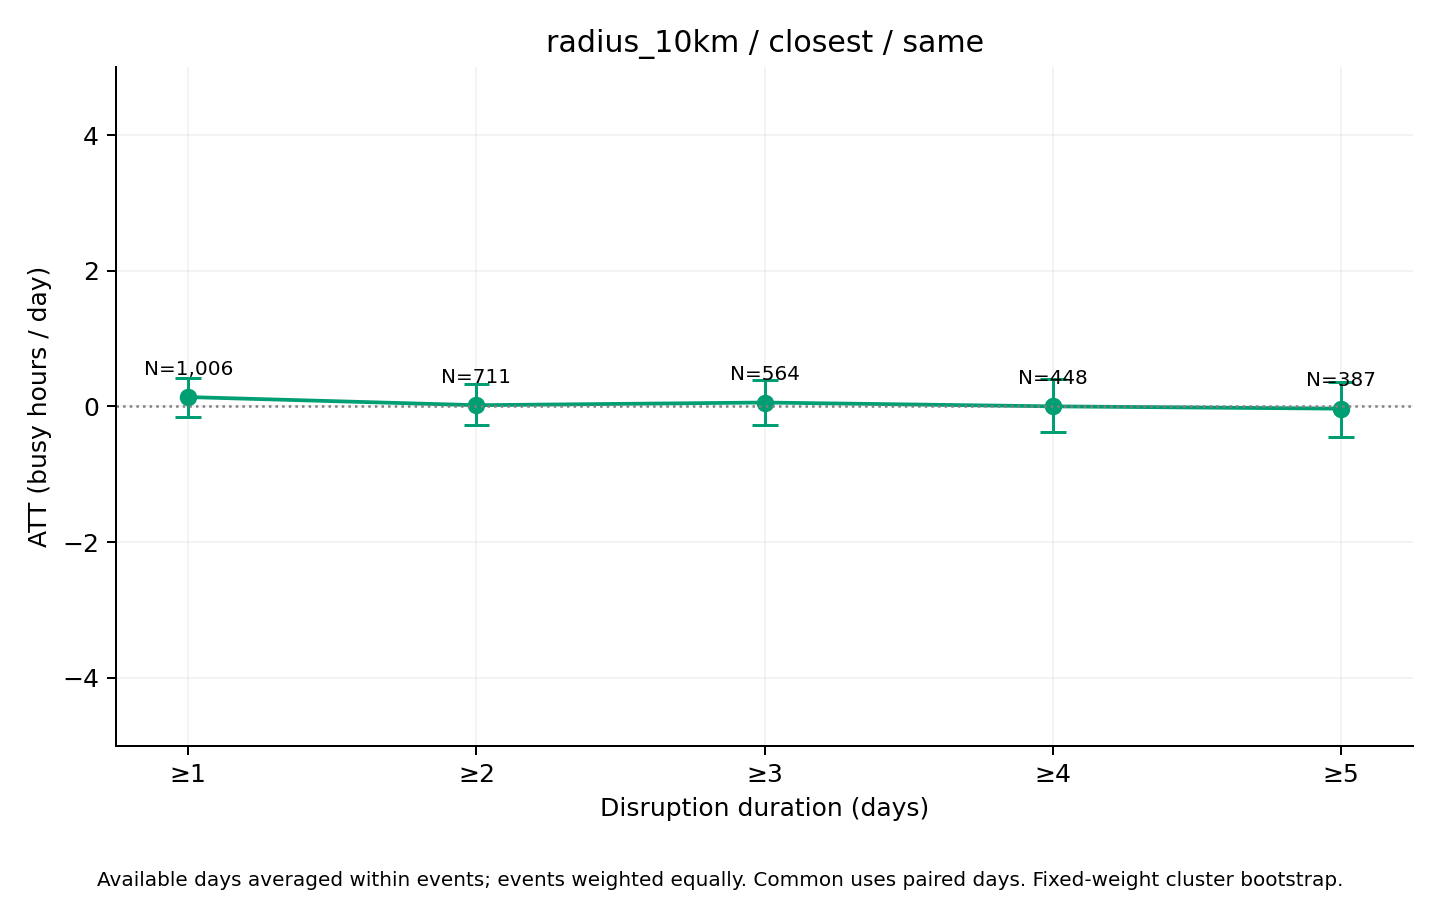

The file beside this chart, header and first rows:
series, ATT_hours, mean_actual, mean_synthetic, n_events, n_clusters, mean_duration_days, median_duration_days, n_post_event_days, n_possible_post_event_days, mean_coverage, bootstrap_SE, CI95_lower, CI95_upper, bootstrap_reps, seed, aggregation, min_duration
same, 0.1376, 24.11, 23.98, 1006, 376, 9.16, 3, 8828, 9215, 0.9908, 0.1502, -0.1509, 0.4211, 1000, 2026, equal_weight_available_day_event_means, 1
same, 0.01764, 23.35, 23.33, 711, 324, 12.55, 5, 8533, 8920, 0.987, 0.1536, -0.2776, 0.3236, 1000, 2026, equal_weight_available_day_event_means, 2
same, 0.05716, 23.43, 23.37, 564, 295, 15.29, 7, 8239, 8626, 0.9837, 0.1697, -0.2798, 0.3855, 1000, 2026, equal_weight_available_day_event_means, 3
same, 0.0007094, 22.56, 22.56, 448, 259, 18.48, 9, 7891, 8278, 0.9794, 0.1943, -0.3785, 0.3983, 1000, 2026, equal_weight_available_day_event_means, 4
same, -0.03343, 21.61, 21.65, 387, 235, 20.76, 11, 7647, 8034, 0.9762, 0.2098, -0.447, 0.3644, 1000, 2026, equal_weight_available_day_event_means, 5
